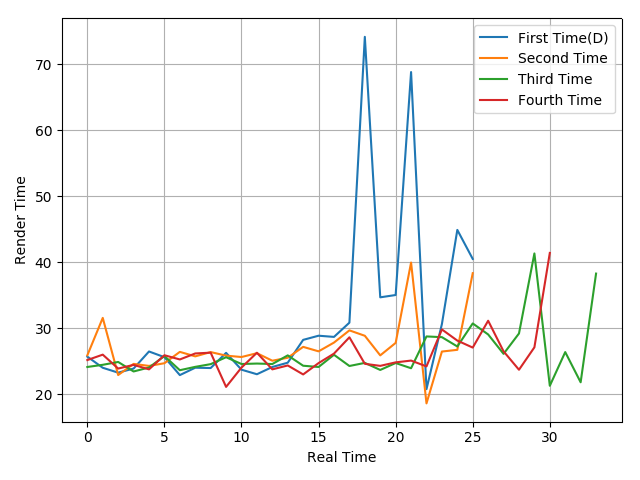

Source data for this figure (header and first rows):
25.67, 23.98, 23.24, 23.86, 26.45, 25.59, 22.87, 23.99, 23.94, 26.24, 23.69, 23, 24.1, 24.75, 28.21, 28.84, 28.66, 30.82, 74.15, 34.66, 35.01, 68.81, 20.74, 30.61
25.87, 31.54, 22.88, 24.57, 24.26, 24.67, 26.39, 25.71, 26.36, 25.82, 25.61, 26.19, 25.05, 25.5, 27.15, 26.47, 27.8, 29.65, 28.83, 25.86, 27.75, 39.93, 18.58, 26.44
24.1, 24.43, 24.86, 23.42, 24.02, 25.76, 23.61, 24.12, 24.53, 25.58, 24.55, 24.62, 24.55, 25.86, 24.29, 24.1, 25.95, 24.25, 24.72, 23.65, 24.7, 23.91, 28.73, 28.62
25.15, 25.97, 23.86, 24.42, 23.74, 25.88, 25.24, 26.15, 26.27, 21.08, 24.01, 26.26, 23.74, 24.33, 22.97, 24.69, 26.13, 28.6, 24.58, 24.27, 24.8, 25.07, 24.19, 29.79
